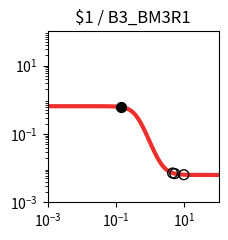

Python code for this plot: (Note: this script raises an exception after producing the figure.)
import matplotlib.pyplot as plt
import matplotlib.ticker as ticker
import numpy as np

fig, ax = plt.subplots(figsize=(2.5,2.5))

plt.xlim(1.000000e-03, 1.000000e+02)
plt.ylim(1.000000e-03, 1.000000e+02)

x = np.array([1.000000e-03,1.122018e-03,1.258925e-03,1.412538e-03,1.584893e-03,1.778279e-03,1.995262e-03,2.238721e-03,2.511886e-03,2.818383e-03,3.162278e-03,3.548134e-03,3.981072e-03,4.466836e-03,5.011872e-03,5.623413e-03,6.309573e-03,7.079458e-03,7.943282e-03,8.912509e-03,1.000000e-02,1.122018e-02,1.258925e-02,1.412538e-02,1.584893e-02,1.778279e-02,1.995262e-02,2.238721e-02,2.511886e-02,2.818383e-02,3.162278e-02,3.548134e-02,3.981072e-02,4.466836e-02,5.011872e-02,5.623413e-02,6.309573e-02,7.079458e-02,7.943282e-02,8.912509e-02,1.000000e-01,1.122018e-01,1.258925e-01,1.412538e-01,1.584893e-01,1.778279e-01,1.995262e-01,2.238721e-01,2.511886e-01,2.818383e-01,3.162278e-01,3.548134e-01,3.981072e-01,4.466836e-01,5.011872e-01,5.623413e-01,6.309573e-01,7.079458e-01,7.943282e-01,8.912509e-01,1.000000e+00,1.122018e+00,1.258925e+00,1.412538e+00,1.584893e+00,1.778279e+00,1.995262e+00,2.238721e+00,2.511886e+00,2.818383e+00,3.162278e+00,3.548134e+00,3.981072e+00,4.466836e+00,5.011872e+00,5.623413e+00,6.309573e+00,7.079458e+00,7.943282e+00,8.912509e+00,1.000000e+01,1.122018e+01,1.258925e+01,1.412538e+01,1.584893e+01,1.778279e+01,1.995262e+01,2.238721e+01,2.511886e+01,2.818383e+01,3.162278e+01,3.548134e+01,3.981072e+01,4.466836e+01,5.011872e+01,5.623413e+01,6.309573e+01,7.079458e+01,7.943282e+01,8.912509e+01,1.000000e+02,])
y = np.array([6.475589e-01,6.475589e-01,6.475589e-01,6.475589e-01,6.475588e-01,6.475587e-01,6.475586e-01,6.475585e-01,6.475583e-01,6.475581e-01,6.475577e-01,6.475572e-01,6.475566e-01,6.475557e-01,6.475545e-01,6.475529e-01,6.475506e-01,6.475475e-01,6.475433e-01,6.475376e-01,6.475297e-01,6.475190e-01,6.475044e-01,6.474844e-01,6.474570e-01,6.474197e-01,6.473686e-01,6.472989e-01,6.472036e-01,6.470735e-01,6.468958e-01,6.466531e-01,6.463218e-01,6.458696e-01,6.452528e-01,6.444119e-01,6.432664e-01,6.417079e-01,6.395905e-01,6.367201e-01,6.328396e-01,6.276139e-01,6.206126e-01,6.112973e-01,5.990160e-01,5.830191e-01,5.625070e-01,5.367285e-01,5.051377e-01,4.675975e-01,4.245854e-01,3.773161e-01,3.276895e-01,2.780272e-01,2.306572e-01,1.874971e-01,1.497836e-01,1.180151e-01,9.207003e-02,7.141141e-02,5.529165e-02,4.291102e-02,3.351730e-02,2.645552e-02,2.118364e-02,1.726841e-02,1.437193e-02,1.223525e-02,1.066239e-02,9.506360e-03,8.657673e-03,8.035140e-03,7.578777e-03,7.244380e-03,6.999434e-03,6.820054e-03,6.688714e-03,6.592560e-03,6.522172e-03,6.470650e-03,6.432939e-03,6.405338e-03,6.385137e-03,6.370352e-03,6.359532e-03,6.351613e-03,6.345817e-03,6.341576e-03,6.338472e-03,6.336200e-03,6.334537e-03,6.333321e-03,6.332430e-03,6.331778e-03,6.331302e-03,6.330953e-03,6.330697e-03,6.330510e-03,6.330373e-03,6.330273e-03,6.330200e-03,])
c = "#ee2f2b"

hi_x = np.array([1.369934e-01,])
hi_y = np.array([6.140359e-01,])
lo_x = np.array([9.597453e+00,4.524348e+00,5.210098e+00,])
lo_y = np.array([6.445070e-03,7.213246e-03,6.932659e-03,])

plt.loglog(x,y,lw=3,color=c)
plt.scatter(hi_x,hi_y,marker='o',s=50,color='black',zorder=10)
plt.scatter(lo_x,lo_y,marker='o',s=50,edgecolors='black',color='none',zorder=10)

plt.title("$1 / B3_BM3R1")

ax.xaxis.set_major_locator(ticker.LogLocator(numticks=3))
ax.yaxis.set_major_locator(ticker.LogLocator(numticks=3))

ax.set_aspect('equal')
plt.tight_layout()

plt.savefig("/root/output/response_plot_$1_B3_BM3R1.png", bbox_inches='tight')
